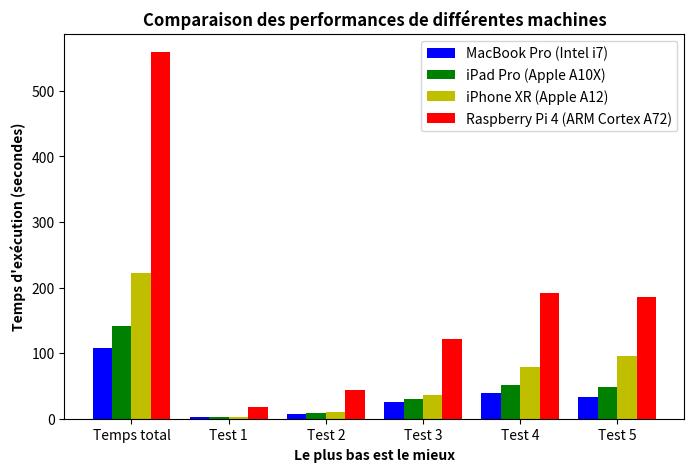

The script that saved this image:
import numpy as np
import matplotlib.pyplot as plt

resultats = {
    "MacBook Pro": [108.2, 2.43, 7.69, 25.05, 39.7, 33.33],
    "iPad Pro": [142.12, 3.02, 8.88, 29.62, 51.81, 48.79],
    "iPhone XR": [222.53, 2.92, 10.02, 35.57, 78.95, 95.06],
    "Raspberry Pi 4": [559.23, 17.74, 43.18, 120.95, 192.02, 185.34],
}

# set width of bar
barWidth = 0.20
fig = plt.subplots(figsize =(8, 5), num="Comparaison des performances de différentes machines")

# set height of bar
MB = resultats["MacBook Pro"]
IPA = resultats["iPad Pro"]
IPO = resultats["iPhone XR"]
RPI = resultats["Raspberry Pi 4"]
 
# Set position of bar on X axis
br1 = np.arange(len(MB))
br2 = [x + barWidth for x in br1]
br3 = [x + barWidth for x in br2]
br4 = [x + barWidth for x in br3]

plt.bar(br1, MB, color = 'b', width = barWidth, label ='MacBook Pro (Intel i7)')
plt.bar(br2, IPA, color ='g', width = barWidth, label ='iPad Pro (Apple A10X)')
plt.bar(br3, IPO, color ='y', width = barWidth, label ='iPhone XR (Apple A12)')
plt.bar(br4, RPI, color ='r', width = barWidth, label ='Raspberry Pi 4 (ARM Cortex A72)')
 
plt.xlabel("Le plus bas est le mieux", fontweight="bold")
plt.ylabel("Temps d'exécution (secondes)", fontweight="bold")
plt.xticks([r + 1.5*barWidth for r in range(len(MB))], ['Temps total', 'Test 1', 'Test 2', 'Test 3', 'Test 4', 'Test 5'])

plt.title("Comparaison des performances de différentes machines", fontweight="bold")
plt.legend()
plt.show()